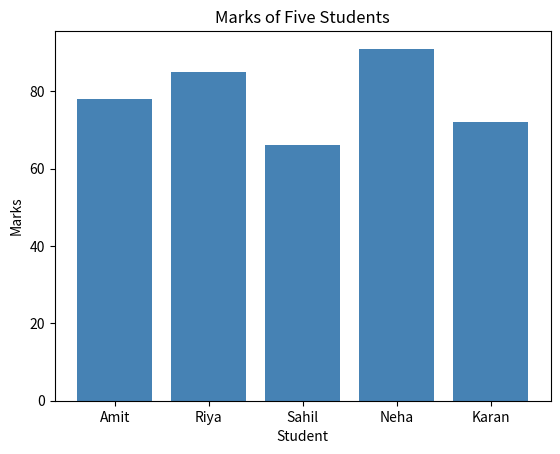

Reproduce this figure in Python.
%pip install matplotlib

import matplotlib.pyplot as plt

students = ["Amit", "Riya", "Sahil", "Neha", "Karan"]
marks = [78, 85, 66, 91, 72]
plt.bar(students, marks, color="steelblue")
plt.title("Marks of Five Students")
plt.xlabel("Student")
plt.ylabel("Marks")
plt.show()
